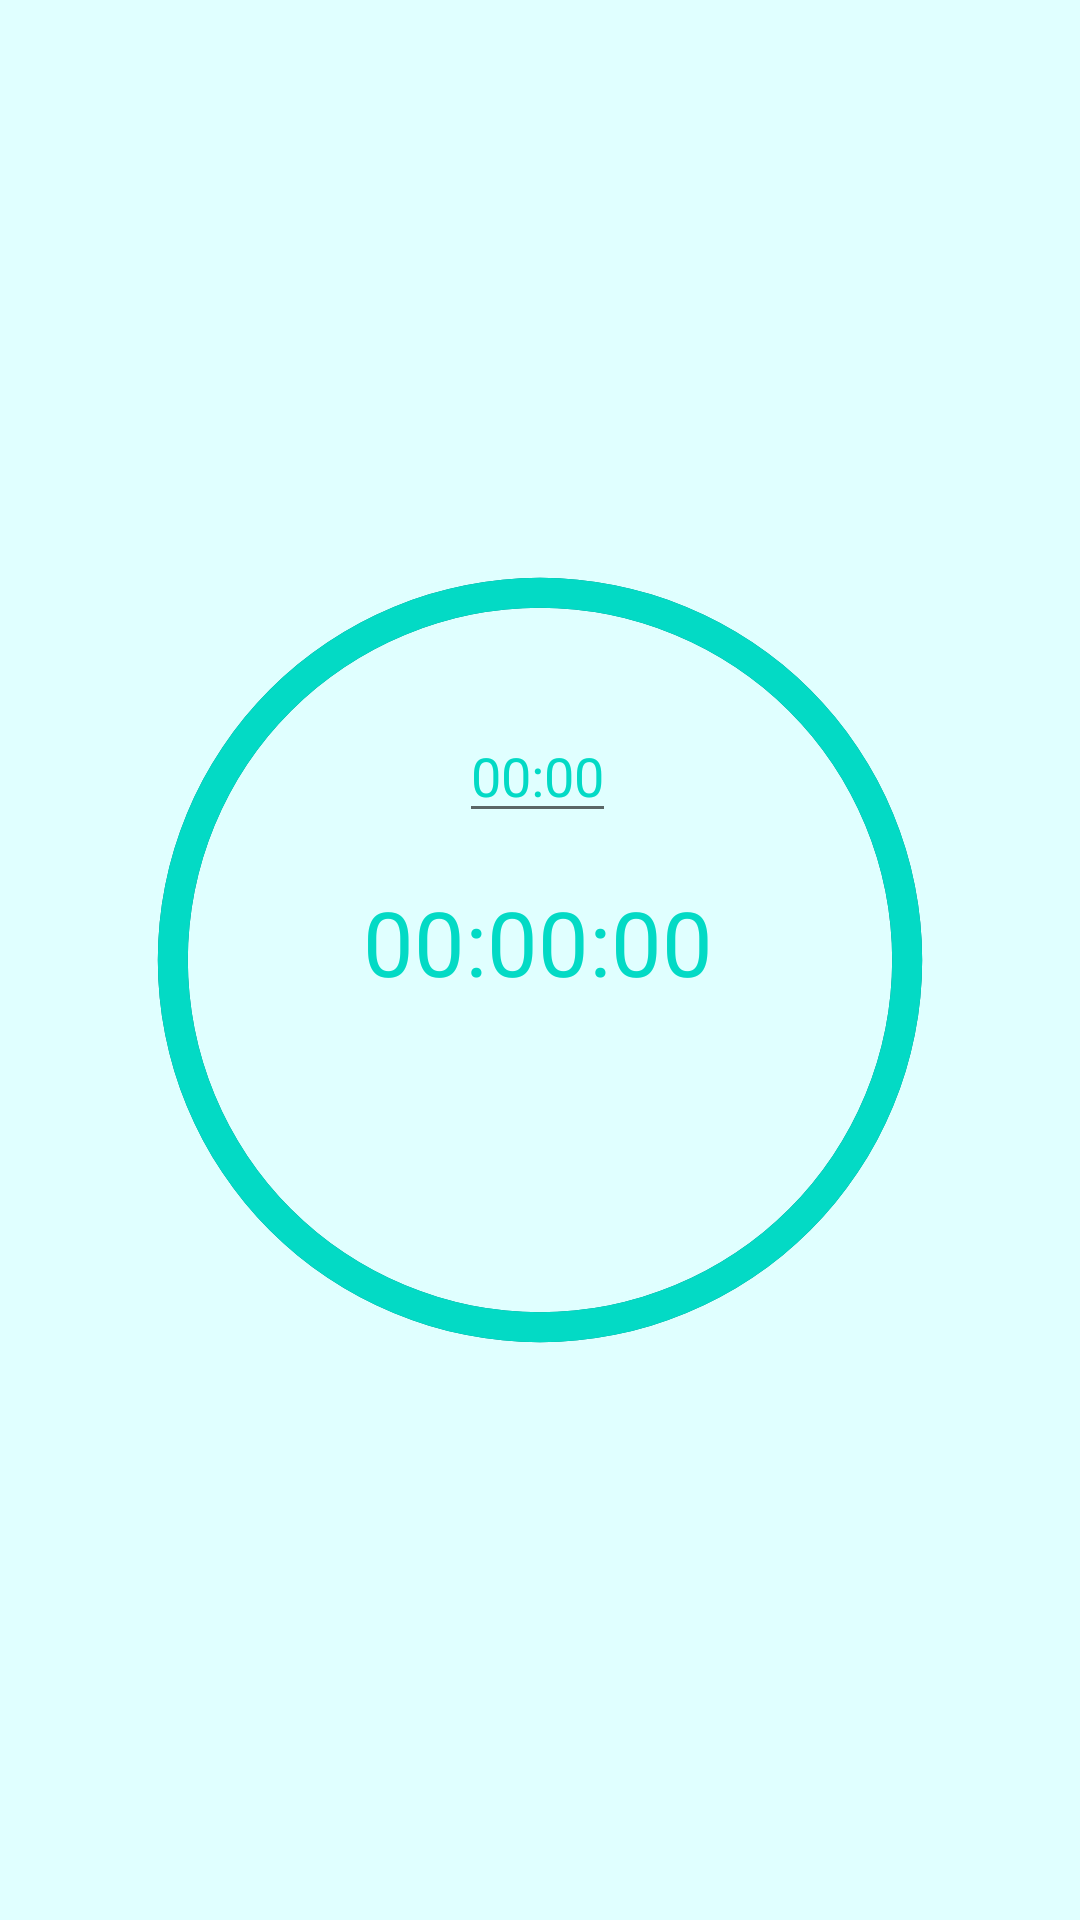

Produce the Android XML layout that renders to this screen, including the resource entries it uses.
<!-- AndroidManifest.xml: application theme Theme.ProjetoIot -->
<!-- res/layout/activity_temporizador.xml -->
<?xml version="1.0" encoding="utf-8"?>
<androidx.constraintlayout.widget.ConstraintLayout xmlns:android="http://schemas.android.com/apk/res/android"
    xmlns:app="http://schemas.android.com/apk/res-auto"
    xmlns:tools="http://schemas.android.com/tools"
    android:layout_width="match_parent"
    android:layout_height="match_parent"
    tools:context=".TemporizadorActivity"
    android:background="@color/PaleTurquoise">

    <ProgressBar
        android:id="@+id/progressBar"
        style="@style/Widget.AppCompat.ProgressBar.Horizontal"
        android:layout_width="270dp"
        android:layout_height="270dp"
        android:background="@drawable/circulo2"
        android:indeterminate="false"
        android:max="100"
        android:progress="100"
        android:progressDrawable="@drawable/circulo"
        android:rotation="-90"
        app:layout_constraintBottom_toBottomOf="parent"
        app:layout_constraintEnd_toEndOf="parent"
        app:layout_constraintStart_toStartOf="parent"
        app:layout_constraintTop_toTopOf="parent" />

    <EditText
        android:id="@+id/tempo"
        android:layout_width="wrap_content"
        android:layout_height="wrap_content"
        app:layout_constraintBottom_toBottomOf="@+id/progressBar"
        android:textColor="@color/teal_200"
        android:text="00:00"
        app:layout_constraintEnd_toEndOf="@+id/progressBar"
        app:layout_constraintHorizontal_bias="0.496"
        app:layout_constraintStart_toStartOf="@+id/progressBar"
        app:layout_constraintTop_toTopOf="@+id/progressBar"
        app:layout_constraintVertical_bias="0.224" />

    <TextView
        android:id="@+id/texto"
        android:layout_width="wrap_content"
        android:layout_height="wrap_content"
        android:layout_marginTop="16dp"
        android:text="00:00:00"
        android:textColor="@color/teal_200"
        android:textSize="30sp"
        app:layout_constraintEnd_toEndOf="@+id/progressBar"
        app:layout_constraintHorizontal_bias="0.496"
        app:layout_constraintStart_toStartOf="@+id/progressBar"
        app:layout_constraintTop_toBottomOf="@+id/tempo" />

</androidx.constraintlayout.widget.ConstraintLayout>
<!-- resources referenced by this layout -->
<resources>
  <color name="PaleTurquoise">#E0FFFF</color>
  <color name="teal_200">#FF03DAC5</color>
  <!-- drawable circulo (drawable) -->
  <?xml version="1.0" encoding="utf-8"?>
  <shape xmlns:android="http://schemas.android.com/apk/res/android"
      android:shape="ring"
      android:thickness="10dp"
      android:innerRadiusRatio="2.3"
      android:useLevel="true"
      >
  
      <solid android:color="@color/teal_200"></solid>
  
  
  
  
  </shape>
  <!-- drawable circulo2 (drawable) -->
  <?xml version="1.0" encoding="utf-8"?>
  <shape xmlns:android="http://schemas.android.com/apk/res/android"
      android:shape="ring"
      android:thickness="10dp"
      android:innerRadiusRatio="2.3"
      android:useLevel="false"
      >
  
      <solid android:color="@color/teal_700"></solid>
  
  
  
  
  </shape>
  <style name="Theme.ProjetoIot" parent="Theme.MaterialComponents.DayNight.DarkActionBar">
          
          <item name="colorPrimary">@color/PaleTurquoise</item>
          <item name="colorPrimaryVariant">@color/black</item>
          <item name="colorOnPrimary">@color/white</item>
          
          <item name="colorSecondary">@color/teal_200</item>
          <item name="colorSecondaryVariant">@color/teal_700</item>
          <item name="colorOnSecondary">@color/black</item>
          
          <item name="android:statusBarColor">?attr/colorPrimaryVariant</item>
          
      </style>
  <color name="teal_700">#FF018786</color>
  <color name="black">#FF000000</color>
  <color name="white">#FFFFFFFF</color>
</resources>
